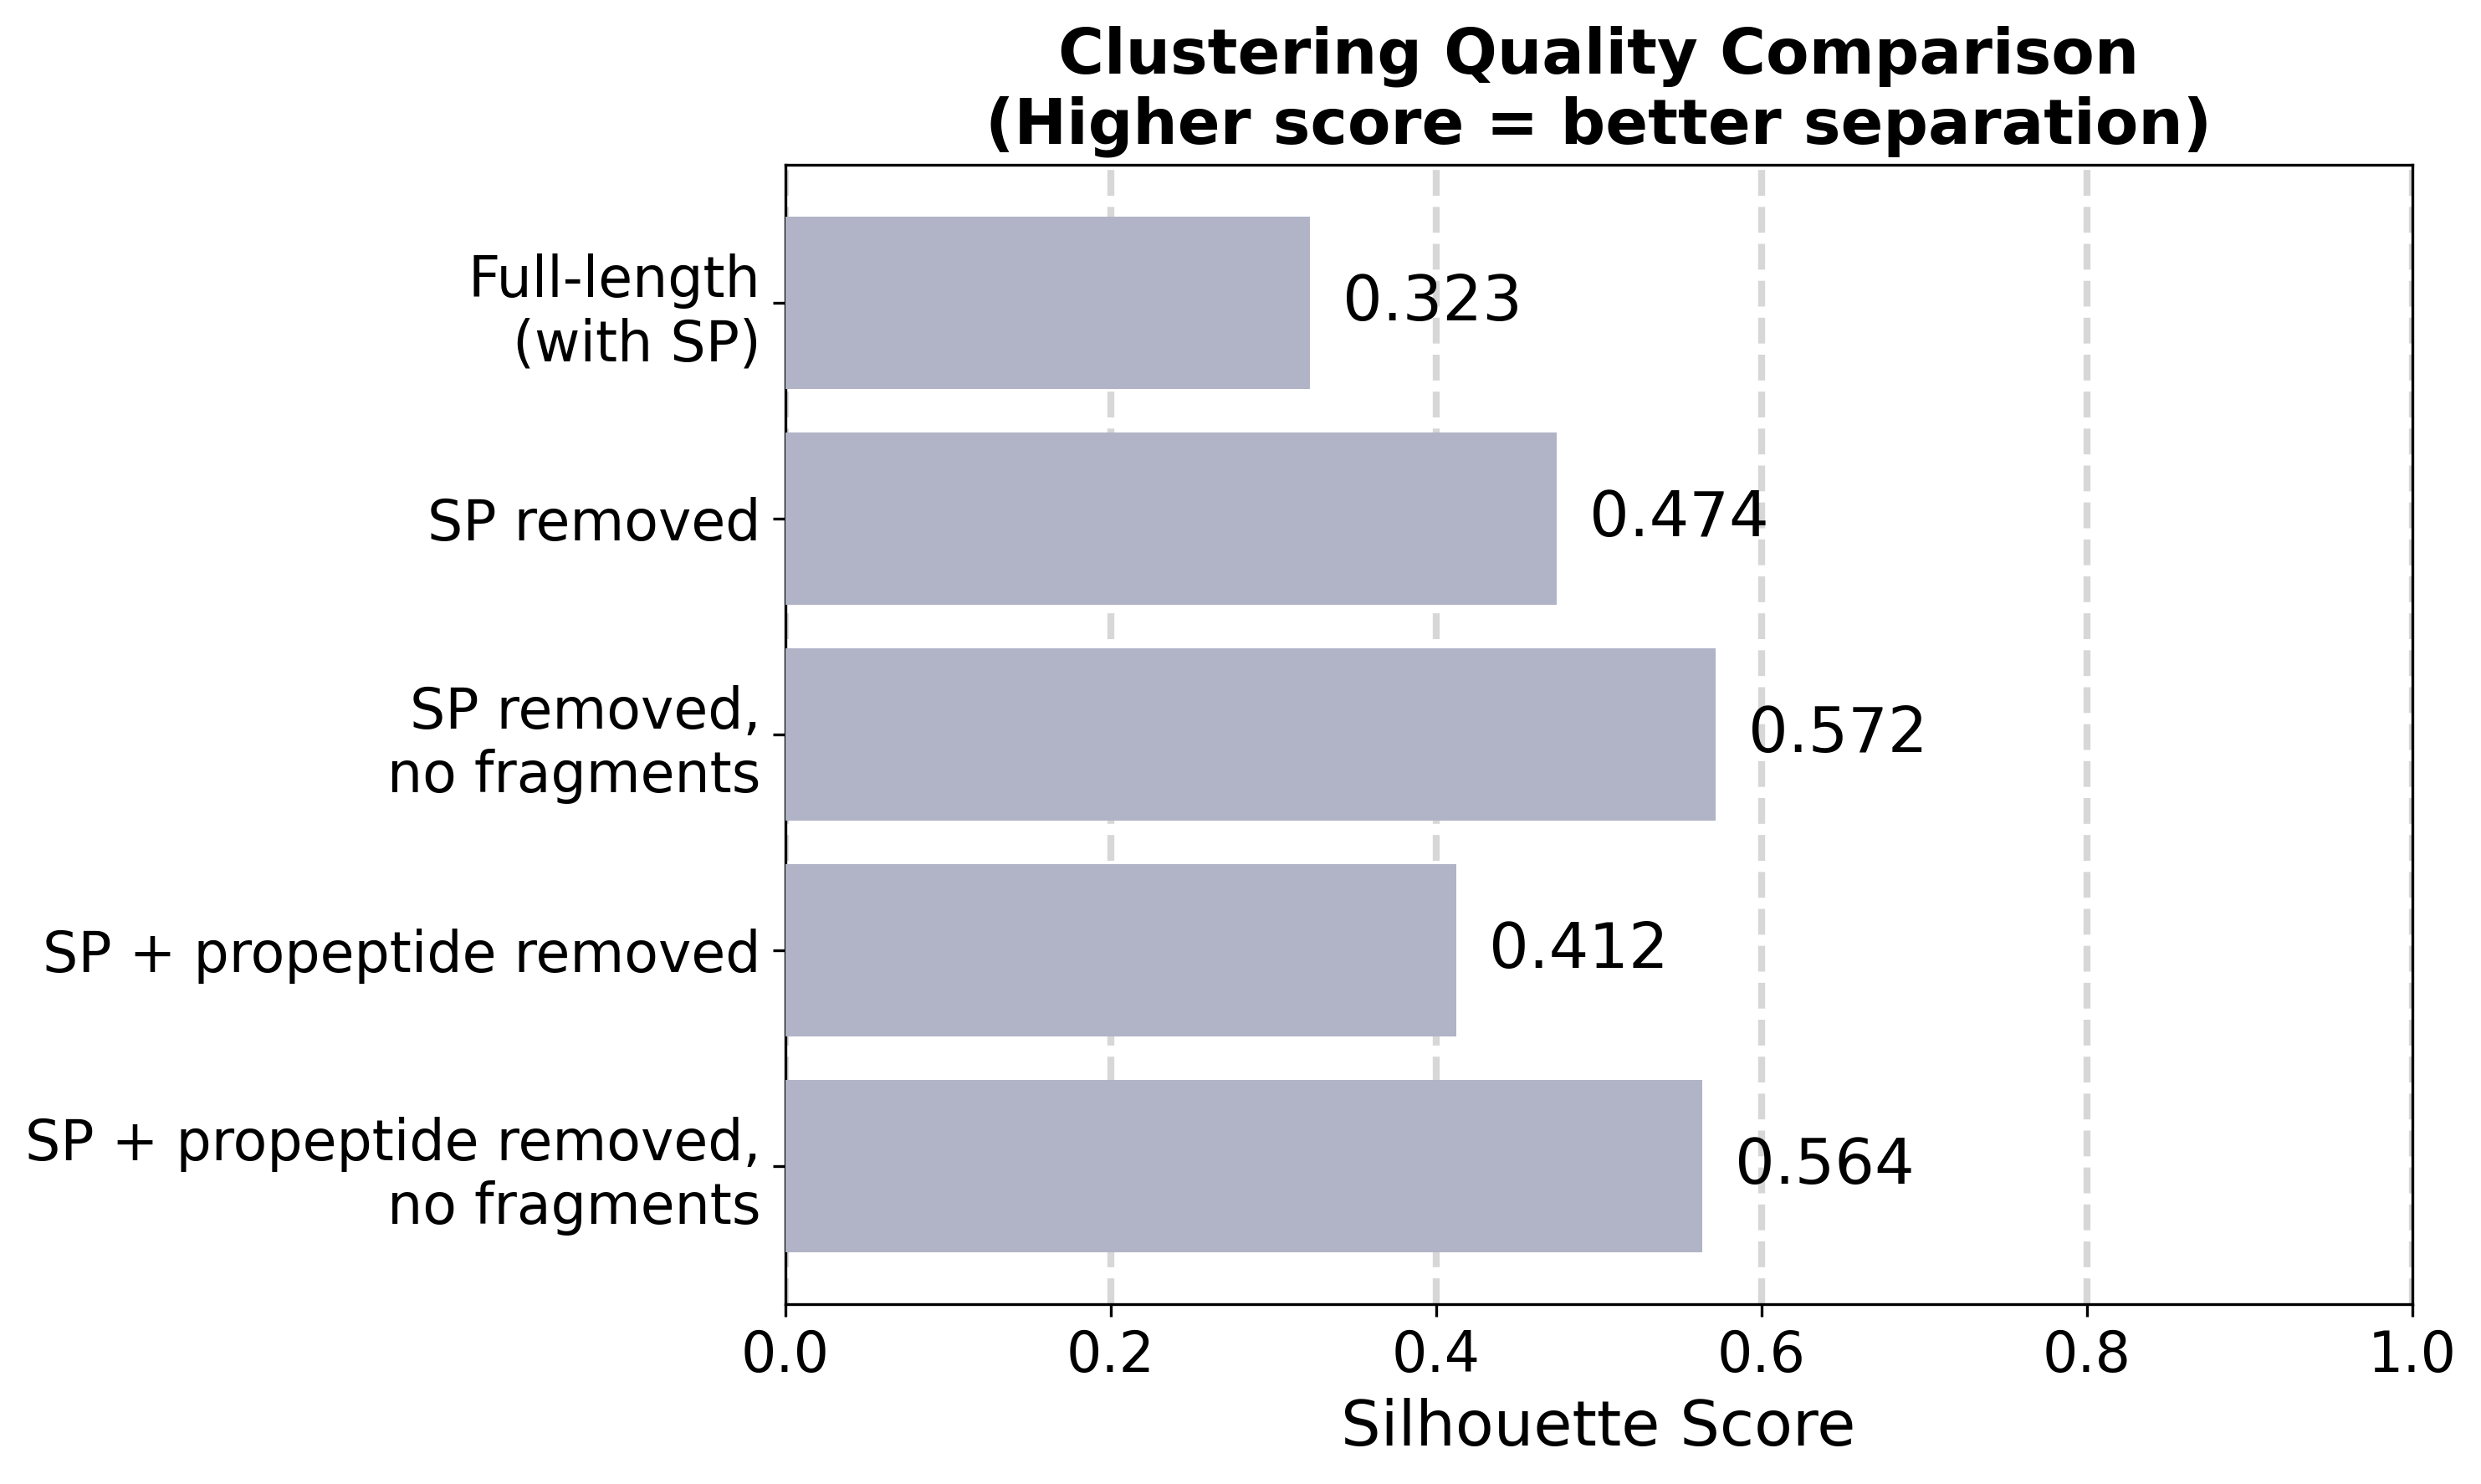

Source data for this figure (header and first rows):
variant, n_proteins, n_families, silhouette_score, description
full, 7418, 12, 0.3226, All proteins, full sequences (with signa…
mature, 7418, 12, 0.4741, All proteins, mature sequences (UniProt …
mature_clean, 6183, 12, 0.572, All proteins, mature sequences, no fragm…
active, 7418, 12, 0.4123, All proteins, active sequences (SP + pro…
active_clean, 6183, 12, 0.5637, All proteins, active sequences, no fragm…
